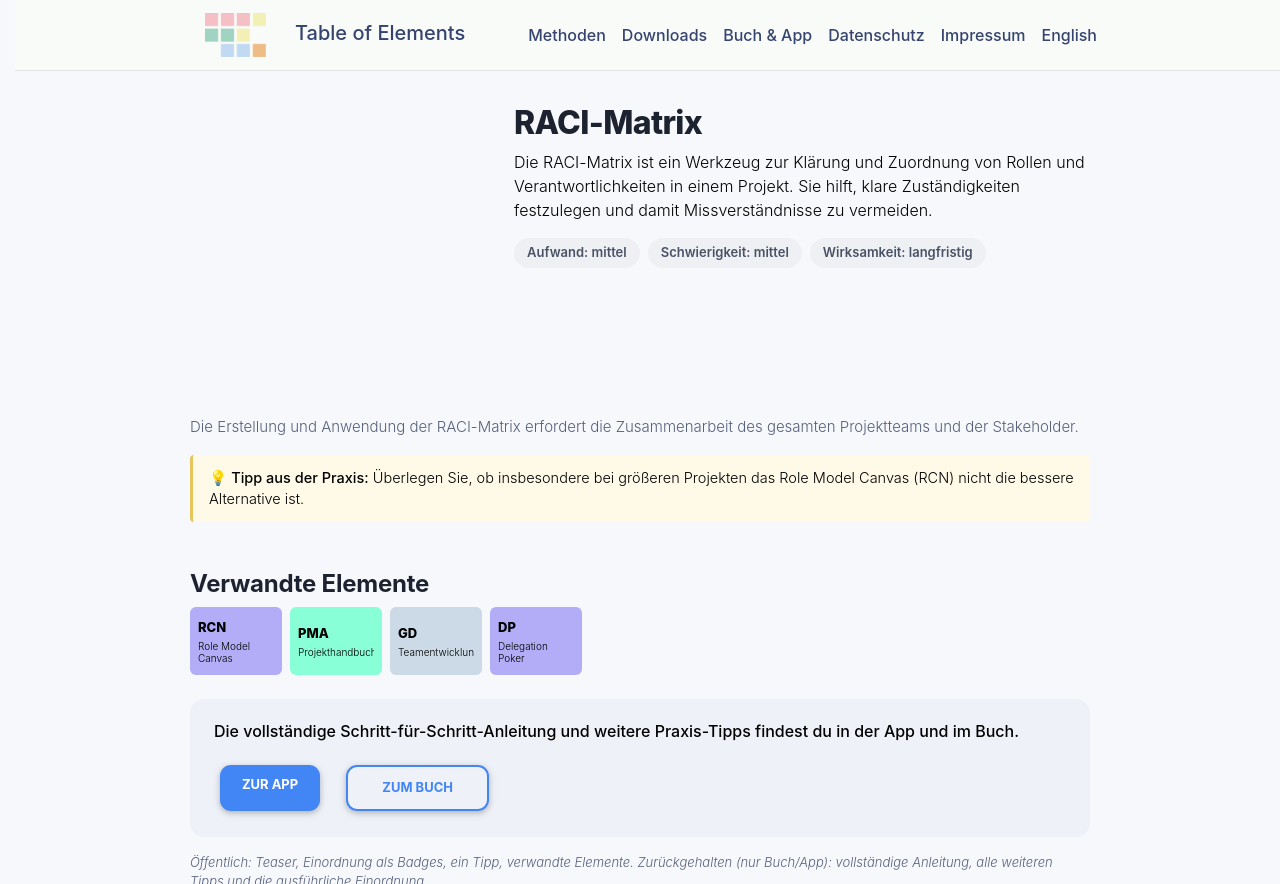

repository: table-of-elements/table-of-elements.github.io · page: de/elements/RA/index.html · generator: jekyll

---
lang: de
layout: default
permalink: /de/elements/RA/
subtitle: "RACI-Matrix"
title: "RA | RACI-Matrix"
description: "Die RACI-Matrix ist ein Werkzeug zur Klärung und Zuordnung von Rollen und Verantwortlichkeiten in einem Projekt. Sie hilft, klare Zuständigkeiten festzulegen und damit Missverständnisse zu vermeiden."
og_image: /assets/img/elements/de/RA.og.png
---

{% include figure.liquid loading="eager" path="assets/img/elements/de/RA.card.png" class="img-fluid" width="300" height="300" alt="RA | RACI-Matrix" %}

# RACI-Matrix

Die RACI-Matrix ist ein Werkzeug zur Klärung und Zuordnung von Rollen und Verantwortlichkeiten in einem Projekt. Sie hilft, klare Zuständigkeiten festzulegen und damit Missverständnisse zu vermeiden.
